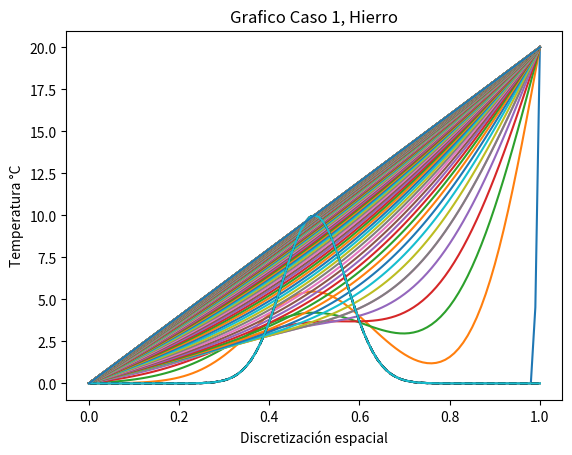

Reproduce this figure in Python.
#Difusion 1-D: Caso 1: Ti = 0, Tf = 20
from matplotlib.pylab import *
l = 1. #Largo dell dominio
n = 100 #Numero de intervalos
dx  = l/n #Discretizacion espa bcial

#Vector con todos los x.. puntos del espacio
x = linspace(0, l, n + 1)

#COndicion Inicial
def f_u0(x):
	return 10*exp(-(x - 0.5)**2/0.1**2)
u0 = f_u0(x)
K = 0

#creando el vector de solucion u
u_k = u0.copy() #Crea una nueva instancia del vector en la memoria 

#Condiiones de borde escenciales
u_k[0] = 0.
u_k[n] = 20.

#Temperatura en el tiempo k + 1
u_k1 = u_k.copy()

dt = 1.
K = 79.5
c = 450.
rho = 7800.
alpha = K*dt/(c*rho*dx**2)

print('dt = ', dt)
print('dx = ', dx)
print('K = ', K)
print('c = ', c)
print('rho = ', rho)
print('alpha = ', alpha)
#Loop en el tiempo
#Caso 1.1, 1000 segundos
plot(x, u0, "k--")
k = 0
for k in range(1000):
	t = dt*k
	print("k = ", k, "t = ", t)

	#Loop en el espacio i = 1 ... n - 1; u_k1[0] = 0; u_k1[n] = 20
	#Condicion de borde
	u_k[0] = 0
	u_k[n] = 20

	for i in range(1,n):
		#Algoritmo de diferencias finitas 1-D para la difusion
		u_k1[i] = u_k[i] + alpha*(u_k[i + 1] - 2*u_k[i] + u_k[i - 1])
	#Avanzar en la solucion
	u_k = u_k1
	if k % 200 == 0:
		plot(x, u_k)

plot(x,u0)
plot(x,u_k)
title("Grafico 1"	)
xlabel("Discretización espacial")
ylabel("Temperatura °C")
savefig("caso1-1.png")
#Caso 1.2, 7000 segundos
plot(x, u0, "k--")
k = 0
for k in range(10000):
	t = dt*k
	print("k = ", k, "t = ", t)

	#Loop en el espacio i = 1 ... n - 1; u_k1[0] = 0; u_k1[n] = 20
	#Condicion de borde
	u_k[0] = 0
	u_k[n] = 20

	for i in range(1,n):
		#Algoritmo de diferencias finitas 1-D para la difusion
		u_k1[i] = u_k[i] + alpha*(u_k[i + 1] - 2*u_k[i] + u_k[i - 1])
	#Avanzar en la solucion
	u_k = u_k1
	if k % 200 == 0:
		plot(x, u_k)

plot(x,u0)
plot(x,u_k)
title("Grafico 2")
xlabel("Discretización espacial")
ylabel("Temperatura °C")
savefig("caso1-2.png")

#Caso 1.3, 20.000 segundos
plot(x, u0, "k--")
k = 0
for k in range(20000):
	t = dt*k
	print("k = ", k, "t = ", t)

	#Loop en el espacio i = 1 ... n - 1; u_k1[0] = 0; u_k1[n] = 20
	#Condicion de borde
	u_k[0] = 0
	u_k[n] = 20

	for i in range(1,n):
		#Algoritmo de diferencias finitas 1-D para la difusion
		u_k1[i] = u_k[i] + alpha*(u_k[i + 1] - 2*u_k[i] + u_k[i - 1])
	#Avanzar en la solucion
	u_k = u_k1
	if k % 200 == 0:
		plot(x, u_k)

plot(x,u0)
plot(x,u_k)
title("Grafico Caso 1, Hierro")
xlabel("Discretización espacial")
ylabel("Temperatura °C")
savefig("caso1-3.png")

